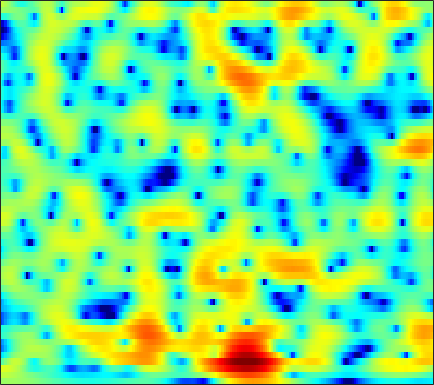

The file beside this chart, header and first rows:
0.96177, 1.0888, 1.217, 1.3062, 1.3465, 1.3656, 1.3488, 1.3156, 1.2442, 1.1466, 1.0243, 0.91585, 0.75438, 0.57618, 0.43262, 0.22831, 0.011599, -0.15829, -0.39257, -0.63325, -0.88407, -1.0786, -1.342, -1.6034
2.806, 2.782, 2.708, 2.594, 2.478, 2.293, 2.068, 1.877, 1.596, 1.286, 0.9566, 0.7005, 0.3503, -0.001783, -0.261, -0.5976, -0.9191, -1.152, -1.456, -1.759, -2.062, -2.297, -2.622, -2.967
4.277, 4.133, 3.949, 3.756, 3.588, 3.307, 2.935, 2.584, 1.984, 1.242, 0.3327, -0.4528, -1.611, -2.815, -3.634, -4.401, -4.619, -4.437, -3.923, -3.352, -2.886, -2.659, -2.54, -2.672
-2.31, -1.317, 0.1254, 1.345, 2.063, 2.734, 3.087, 3.149, 2.96, 2.451, 1.591, 0.6726, -0.915, -2.889, -4.428, -5.749, -5.235, -4.033, -2.31, -0.9275, 0.02466, 0.4733, 0.7574, 0.7127
-7.428, -6.277, -4.612, -3.04, -2.006, -0.8408, 0.0881, 0.6278, 1.166, 1.518, 1.694, 1.732, 1.699, 1.629, 1.559, 1.511, 1.503, 1.52, 1.546, 1.548, 1.468, 1.323, 1, 0.4955
-12.38, -11.02, -8.787, -6.572, -5.097, -3.373, -1.899, -0.9945, -0.018, 0.7557, 1.347, 1.687, 2.015, 2.23, 2.329, 2.399, 2.385, 2.34, 2.227, 2.062, 1.835, 1.621, 1.264, 0.7948
-11.12, -9.991, -8.034, -6.064, -4.733, -3.187, -1.889, -1.057, -0.1449, 0.5626, 1.082, 1.361, 1.594, 1.674, 1.638, 1.483, 1.233, 1.012, 0.6695, 0.3405, 0.09052, -0.005548, -0.0022, 0.1356
-3.768, -3.449, -2.902, -2.265, -1.758, -1.075, -0.4476, -0.04684, 0.4393, 0.8213, 1.092, 1.202, 1.221, 1.073, 0.8158, 0.2698, -0.5842, -1.489, -3.156, -5.473, -8.376, -9.823, -8.165, -4.824
-4.605, -4.438, -4.046, -3.599, -3.261, -2.815, -2.48, -2.281, -2.06, -1.91, -1.771, -1.641, -1.454, -1.26, -1.154, -1.134, -1.333, -1.628, -2.226, -2.991, -3.654, -3.751, -2.992, -1.446
-14.23, -12.67, -10.42, -8.733, -7.853, -7.145, -6.926, -7.097, -7.769, -8.936, -10.28, -10.88, -10.07, -7.922, -6.203, -4.186, -2.61, -1.671, -0.6598, 0.1702, 0.8929, 1.401, 2.071, 2.742
-13.89, -12.77, -11.04, -9.568, -8.714, -8.025, -7.787, -7.934, -8.6, -9.84, -11.4, -12.19, -11.32, -8.746, -6.743, -4.409, -2.482, -1.276, 0.05325, 1.107, 1.98, 2.53, 3.146, 3.638
-9.633, -9.106, -8.288, -7.484, -6.897, -6.212, -5.677, -5.377, -5.076, -4.806, -4.522, -4.228, -3.709, -3.01, -2.396, -1.53, -0.6784, -0.05661, 0.712, 1.393, 1.986, 2.371, 2.804, 3.132
-10.15, -8.695, -7.106, -5.831, -5.018, -4.129, -3.404, -2.954, -2.442, -2.008, -1.636, -1.376, -1.045, -0.7316, -0.4913, -0.1593, 0.1619, 0.3846, 0.679, 0.9818, 1.294, 1.517, 1.814, 2.096
-6.63, -5.449, -4.087, -2.929, -2.224, -1.454, -0.8601, -0.5118, -0.1506, 0.08488, 0.2221, 0.2785, 0.3065, 0.2736, 0.2, 0.05257, -0.1326, -0.2917, -0.5172, -0.6988, -0.759, -0.6711, -0.3562, 0.1556
-1.666, -0.9925, -0.1844, 0.4703, 0.8673, 1.235, 1.448, 1.498, 1.43, 1.237, 0.986, 0.7466, 0.4055, 0.04197, -0.2642, -0.7939, -1.524, -2.257, -3.565, -5.35, -7.414, -8.306, -7.26, -4.709
0.6965, 1.341, 2.009, 2.432, 2.583, 2.569, 2.274, 1.871, 1.074, 0.03227, -1.177, -2.06, -2.955, -3.286, -3.219, -3.007, -3.02, -3.321, -4.237, -5.818, -7.845, -8.873, -7.735, -4.905
1.453, 2.072, 2.649, 2.96, 3.002, 2.779, 2.182, 1.452, 0.02375, -2.133, -5.514, -9.566, -23.56, -14.66, -9.077, -5.326, -3.254, -2.332, -1.623, -1.261, -1.095, -0.9584, -0.7123, -0.3769
0.9554, 1.497, 2.03, 2.37, 2.486, 2.407, 2.089, 1.673, 0.8787, -0.1476, -1.258, -2.026, -2.684, -2.642, -2.198, -1.386, -0.5685, -0.03212, 0.507, 0.8244, 0.9317, 0.891, 0.6452, 0.1258
-1.37, -0.7185, 0.04748, 0.6405, 0.9532, 1.207, 1.279, 1.226, 1.044, 0.7953, 0.5191, 0.3537, 0.2332, 0.2371, 0.3411, 0.5923, 0.8861, 1.109, 1.369, 1.51, 1.517, 1.381, 0.9767, 0.2576
-5.189, -3.967, -2.608, -1.605, -1.052, -0.552, -0.3062, -0.2594, -0.3292, -0.511, -0.7474, -0.9043, -1.023, -0.9959, -0.8641, -0.5398, -0.07111, 0.3061, 0.8025, 1.247, 1.573, 1.707, 1.742, 1.621
-7.231, -5.576, -4.001, -2.91, -2.375, -1.978, -1.919, -2.072, -2.531, -3.273, -4.207, -4.981, -5.912, -6.282, -5.996, -4.941, -3.493, -2.373, -1.011, 0.15, 1.081, 1.646, 2.241, 2.661
-4.782, -4.001, -3.167, -2.643, -2.453, -2.485, -2.833, -3.307, -4.267, -5.655, -7.641, -9.832, -14.59, -28.2, -21.54, -11.91, -7.347, -5, -2.641, -0.8576, 0.5095, 1.345, 2.24, 2.921
-2.099, -1.783, -1.53, -1.534, -1.705, -2.178, -2.887, -3.575, -4.634, -5.759, -6.894, -7.615, -8.344, -8.421, -7.893, -6.537, -4.807, -3.516, -1.942, -0.5989, 0.5233, 1.231, 2.004, 2.64
0.6659, 0.8336, 0.7671, 0.3925, -0.1193, -1.117, -2.529, -3.838, -5.81, -7.691, -8.602, -8.305, -7.088, -5.66, -4.596, -3.286, -2.145, -1.385, -0.53, 0.1434, 0.6899, 1.028, 1.438, 1.834
3.457, 3.536, 3.37, 2.854, 2.22, 0.9885, -0.8141, -2.667, -6.168, -11.7, -15.99, -11.39, -6.697, -3.844, -2.43, -1.118, -0.3389, -0.02856, 0.0598, -0.177, -0.6819, -1.151, -1.63, -1.693
3.792, 3.859, 3.784, 3.49, 3.122, 2.43, 1.552, 0.7919, -0.2384, -1.086, -1.485, -1.429, -1.028, -0.5079, -0.1757, 0.04354, -0.04348, -0.3774, -1.218, -2.636, -4.885, -7.419, -13.16, -22.86
2.167, 2.353, 2.484, 2.5, 2.433, 2.257, 2.004, 1.798, 1.53, 1.315, 1.174, 1.091, 1.028, 0.9264, 0.7953, 0.471, -0.07675, -0.6663, -1.736, -3.154, -4.857, -6.285, -7.953, -8.756
0.3722, 0.7776, 1.145, 1.35, 1.429, 1.481, 1.511, 1.549, 1.634, 1.759, 1.895, 1.991, 2.057, 2.024, 1.895, 1.57, 1.016, 0.446, -0.5538, -1.822, -3.36, -4.648, -6.488, -8.183
-1.056, -0.5696, -0.2677, -0.2928, -0.4354, -0.6698, -0.7505, -0.6181, -0.1447, 0.5695, 1.357, 1.92, 2.513, 2.912, 3.052, 3.025, 2.728, 2.32, 1.511, 0.3635, -1.206, -2.722, -5.493, -9.648
-2.183, -2.125, -2.511, -3.491, -4.72, -7.125, -10.02, -10.58, -7.594, -4.164, -1.564, -0.1067, 1.34, 2.325, 2.819, 3.179, 3.25, 3.116, 2.723, 2.087, 1.246, 0.5057, -0.5405, -1.473
-2.8, -2.992, -3.581, -4.61, -5.741, -7.741, -9.725, -9.96, -7.841, -5.022, -2.638, -1.234, 0.2227, 1.271, 1.832, 2.327, 2.568, 2.611, 2.508, 2.26, 1.912, 1.612, 1.221, 0.8786
-2.63, -2.659, -2.786, -3.01, -3.181, -3.351, -3.314, -3.096, -2.516, -1.694, -0.7962, -0.14, 0.6269, 1.242, 1.585, 1.897, 2.041, 2.06, 1.974, 1.796, 1.548, 1.339, 1.045, 0.7623
-2.417, -2.279, -2.078, -1.826, -1.604, -1.249, -0.8438, -0.5037, -0.0196, 0.4741, 0.9355, 1.244, 1.582, 1.809, 1.903, 1.918, 1.818, 1.671, 1.396, 1.045, 0.6539, 0.352, -0.0463, -0.3962
-2.913, -2.838, -2.489, -1.853, -1.256, -0.3894, 0.4425, 1.012, 1.646, 2.128, 2.461, 2.605, 2.667, 2.577, 2.426, 2.11, 1.683, 1.283, 0.6609, -0.06543, -0.8672, -1.483, -2.232, -2.775
-5.82, -7.207, -7.086, -4.582, -2.492, -0.2071, 1.482, 2.408, 3.271, 3.769, 3.953, 3.912, 3.639, 3.171, 2.707, 1.989, 1.174, 0.5218, -0.4445, -1.59, -3.097, -4.568, -7.113, -9.729
-4.532, -6.829, -7.053, -3.636, -1.208, 1.193, 2.813, 3.605, 4.207, 4.368, 4.124, 3.704, 2.843, 1.669, 0.6058, -0.9237, -2.377, -3.191, -3.834, -4.205, -4.778, -5.626, -7.417, -9.494
1.33, 1.158, 1.196, 1.555, 1.962, 2.494, 2.868, 2.974, 2.84, 2.358, 1.514, 0.623, -0.9478, -3.039, -5.069, -8.851, -15.15, -22.07, -14.78, -9.596, -6.735, -5.364, -4.043, -3.002
2.438, 2.416, 2.394, 2.368, 2.318, 2.172, 1.859, 1.492, 0.7779, -0.2454, -1.587, -2.826, -4.686, -6.72, -8.217, -10.03, -11.25, -11.35, -10.11, -7.91, -5.654, -4.158, -2.478, -1.073
1.813, 1.859, 1.849, 1.745, 1.584, 1.252, 0.7494, 0.2229, -0.7268, -2.03, -3.803, -5.526, -8.478, -12.37, -15.2, -15.12, -11.9, -9.682, -7.155, -5.014, -3.159, -1.94, -0.5308, 0.6501
0.08473, 0.1521, 0.1231, -0.007722, -0.1356, -0.356, -0.6473, -0.9756, -1.585, -2.475, -3.751, -5.006, -7.209, -9.849, -11.45, -11.07, -8.473, -6.437, -4.12, -2.222, -0.6982, 0.2469, 1.284, 2.097
-2.486, -2.78, -3.265, -3.647, -3.745, -3.595, -3.236, -2.925, -2.596, -2.431, -2.471, -2.583, -2.791, -2.929, -2.873, -2.51, -1.798, -1.124, -0.1462, 0.7851, 1.582, 2.091, 2.604, 2.915
-5.174, -6.67, -9.317, -12.17, -12.84, -10.57, -7.698, -5.922, -4.115, -2.791, -1.798, -1.226, -0.5808, -0.02486, 0.3748, 0.9161, 1.47, 1.883, 2.404, 2.838, 3.168, 3.31, 3.345, 3.167
-5.515, -7.256, -10.14, -13.31, -14.07, -11.62, -8.516, -6.573, -4.545, -2.96, -1.688, -0.8949, 0.01335, 0.8025, 1.336, 1.989, 2.562, 2.942, 3.349, 3.639, 3.772, 3.735, 3.487, 2.984
-4.013, -4.984, -6.11, -6.809, -6.982, -6.688, -5.929, -5.188, -4.128, -3.105, -2.165, -1.49, -0.6655, 0.1397, 0.73, 1.482, 2.184, 2.651, 3.174, 3.543, 3.704, 3.688, 3.438, 2.906
-3.715, -4.866, -6.177, -6.939, -7.037, -6.65, -5.917, -5.347, -4.6, -3.977, -3.469, -3.124, -2.59, -1.879, -1.206, -0.1444, 0.9851, 1.781, 2.706, 3.387, 3.802, 3.938, 3.871, 3.509
-4.759, -7.535, -12.42, -15.98, -13.59, -9.832, -7.409, -6.253, -5.411, -5.219, -5.661, -6.419, -7.607, -7.833, -6.492, -3.643, -0.9544, 0.704, 2.404, 3.602, 4.366, 4.662, 4.747, 4.514
-3.029, -5.163, -8.087, -9.731, -9.289, -7.688, -6.279, -5.503, -5.007, -5.152, -6.097, -7.5, -10.71, -13.23, -10.12, -4.985, -1.342, 0.6389, 2.559, 3.852, 4.624, 4.905, 4.923, 4.59
-1.126, -2.171, -3.378, -4.258, -4.643, -4.811, -4.696, -4.52, -4.221, -3.962, -3.777, -3.623, -3.28, -2.613, -1.792, -0.3867, 1.083, 2.088, 3.174, 3.902, 4.245, 4.267, 3.961, 3.272
-1.575, -2.43, -3.536, -4.615, -5.338, -6.071, -6.29, -6.104, -5.351, -4.253, -3.03, -2.102, -0.917, 0.2101, 1.044, 2.066, 2.963, 3.516, 4.058, 4.323, 4.248, 3.96, 3.231, 2.05
-3.698, -4.486, -5.845, -7.668, -9.485, -12.71, -16, -15.11, -10.67, -6.878, -3.994, -2.289, -0.413, 1.126, 2.088, 3.131, 3.941, 4.382, 4.737, 4.806, 4.559, 4.123, 3.186, 1.801
-7.292, -7.71, -8.556, -9.703, -10.84, -12.73, -13.95, -13.15, -10.15, -6.956, -4.231, -2.528, -0.6449, 0.8975, 1.837, 2.875, 3.657, 4.083, 4.426, 4.504, 4.317, 3.985, 3.277, 2.247
-12.19, -11.96, -11.49, -10.95, -10.51, -9.839, -8.963, -8.092, -6.656, -5.058, -3.444, -2.31, -0.9331, 0.2689, 1.056, 1.944, 2.651, 3.067, 3.468, 3.683, 3.696, 3.586, 3.256, 2.713
-19.71, -18.01, -15.64, -13.45, -11.92, -9.987, -8.24, -7.059, -5.595, -4.27, -3.102, -2.308, -1.341, -0.5062, 0.06883, 0.7618, 1.397, 1.835, 2.356, 2.787, 3.082, 3.202, 3.219, 3.08
-27.3, -24.94, -20.39, -15.74, -12.9, -9.876, -7.559, -6.143, -4.687, -3.6, -2.829, -2.402, -2.019, -1.755, -1.564, -1.179, -0.5752, 0.009176, 0.8763, 1.716, 2.444, 2.858, 3.239, 3.431
-19.52, -19.42, -15.64, -11.63, -9.196, -6.613, -4.737, -3.661, -2.663, -2.106, -1.965, -2.172, -2.903, -4.106, -5.237, -6.308, -5.541, -3.89, -1.478, 0.5136, 1.992, 2.793, 3.492, 3.829
-4.4, -4.411, -3.954, -3.132, -2.429, -1.557, -0.8233, -0.471, -0.1986, -0.2163, -0.5848, -1.169, -2.457, -4.694, -7.316, -12.41, -10.51, -6.069, -1.975, 0.6916, 2.392, 3.197, 3.745, 3.744
1.352, 1.12, 0.904, 0.7498, 0.6496, 0.4696, 0.247, 0.04645, -0.2481, -0.5605, -0.8993, -1.149, -1.507, -1.871, -2.05, -2.007, -1.382, -0.5789, 0.6757, 1.825, 2.658, 2.997, 3.003, 2.432
2.924, 2.562, 1.956, 1.191, 0.5032, -0.5513, -1.777, -2.691, -3.815, -4.514, -4.563, -4.221, -3.51, -2.648, -2.007, -1.119, -0.2421, 0.4042, 1.218, 1.9, 2.365, 2.533, 2.454, 1.991
